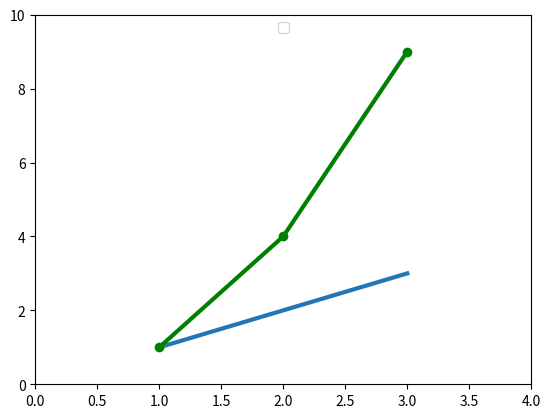

Python code for this plot:
import matplotlib.pyplot as plt
x1=[1,2,3]
y1=[1,2,3]
x2=[1,2,3]
y2=[1,4,9]
plt.plot(x1,y1,x2,y2,'go-', linewidth='3')  #values for x-axis y-axis
#plt.plot(x1,y1)
#plt.plot(x2,y2)
plt.axis([0,4,0,10])
plt.legend(loc="upper center")
plt.show()